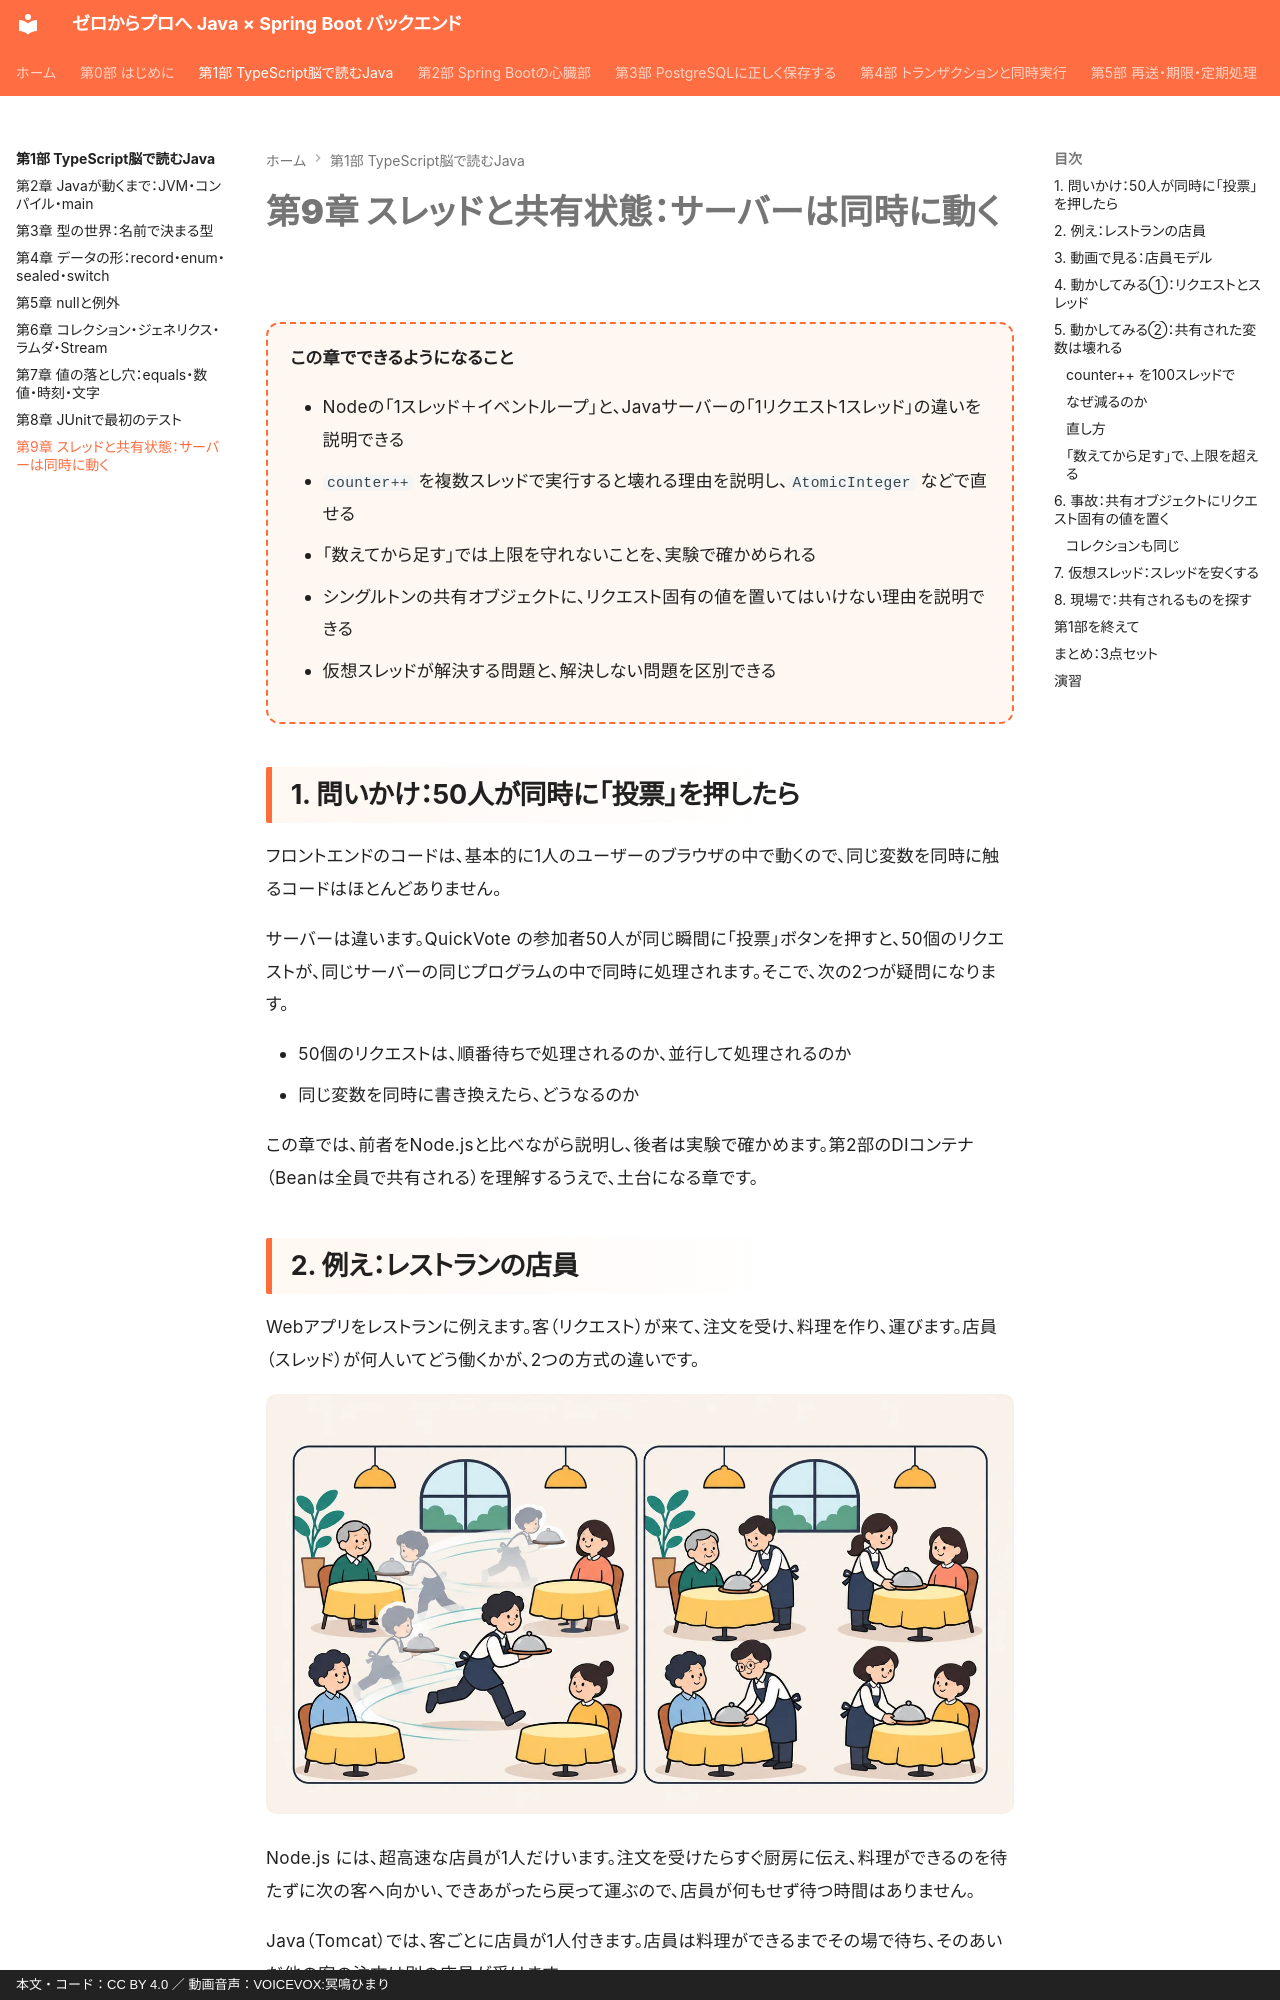

repository: y-endo/spring-boot-for-frontend-engineers · page: part01/ch09-threads/index.html · generator: mkdocs · copyright: 本文・コード：CC BY 4.0 ／ 動画音声：VOICEVOX:冥鳴ひまり

# 第9章 スレッドと共有状態：サーバーは同時に動く

<div class="goal-box" markdown>

この章でできるようになること

- Nodeの「1スレッド＋イベントループ」と、Javaサーバーの「1リクエスト1スレッド」の違いを説明できる
- `counter++` を複数スレッドで実行すると壊れる理由を説明し、`AtomicInteger` などで直せる
- 「数えてから足す」では上限を守れないことを、実験で確かめられる
- シングルトンの共有オブジェクトに、リクエスト固有の値を置いてはいけない理由を説明できる
- 仮想スレッドが解決する問題と、解決しない問題を区別できる

</div>

## 1. 問いかけ：50人が同時に「投票」を押したら

フロントエンドのコードは、基本的に1人のユーザーのブラウザの中で動くので、同じ変数を同時に触るコードはほとんどありません。

サーバーは違います。QuickVote の参加者50人が同じ瞬間に「投票」ボタンを押すと、50個のリクエストが、同じサーバーの同じプログラムの中で同時に処理されます。そこで、次の2つが疑問になります。

- 50個のリクエストは、順番待ちで処理されるのか、並行して処理されるのか
- 同じ変数を同時に書き換えたら、どうなるのか

この章では、前者をNode.jsと比べながら説明し、後者は実験で確かめます。第2部のDIコンテナ（Beanは全員で共有される）を理解するうえで、土台になる章です。

## 2. 例え：レストランの店員

Webアプリをレストランに例えます。客（リクエスト）が来て、注文を受け、料理を作り、運びます。店員（スレッド）が何人いてどう働くかが、2つの方式の違いです。

![1人の超高速な店員（Node）と、客ごとに付く店員たち（Java）](../assets/illustrations/shop-staff.webp)

Node.js には、超高速な店員が1人だけいます。注文を受けたらすぐ厨房に伝え、料理ができるのを待たずに次の客へ向かい、できあがったら戻って運ぶので、店員が何もせず待つ時間はありません。

Java（Tomcat）では、客ごとに店員が1人付きます。店員は料理ができるまでその場で待ち、そのあいだ他の客の注文は別の店員が受けます。

!!! warning "この例えが外れる点"
    実際のJavaサーバーでは、店員（スレッド）が無限にいるわけではありません。あらかじめ用意した数（Tomcatの既定は最大200）を使い回すので、店員が全員忙しければ、客は順番待ちになります。
    Nodeのほうも、重い計算（CPUを使う処理）は店員が1人しかいないので、その間ほかの客が全員待たされます。「待つ」時間と「計算する」時間は別物です。
